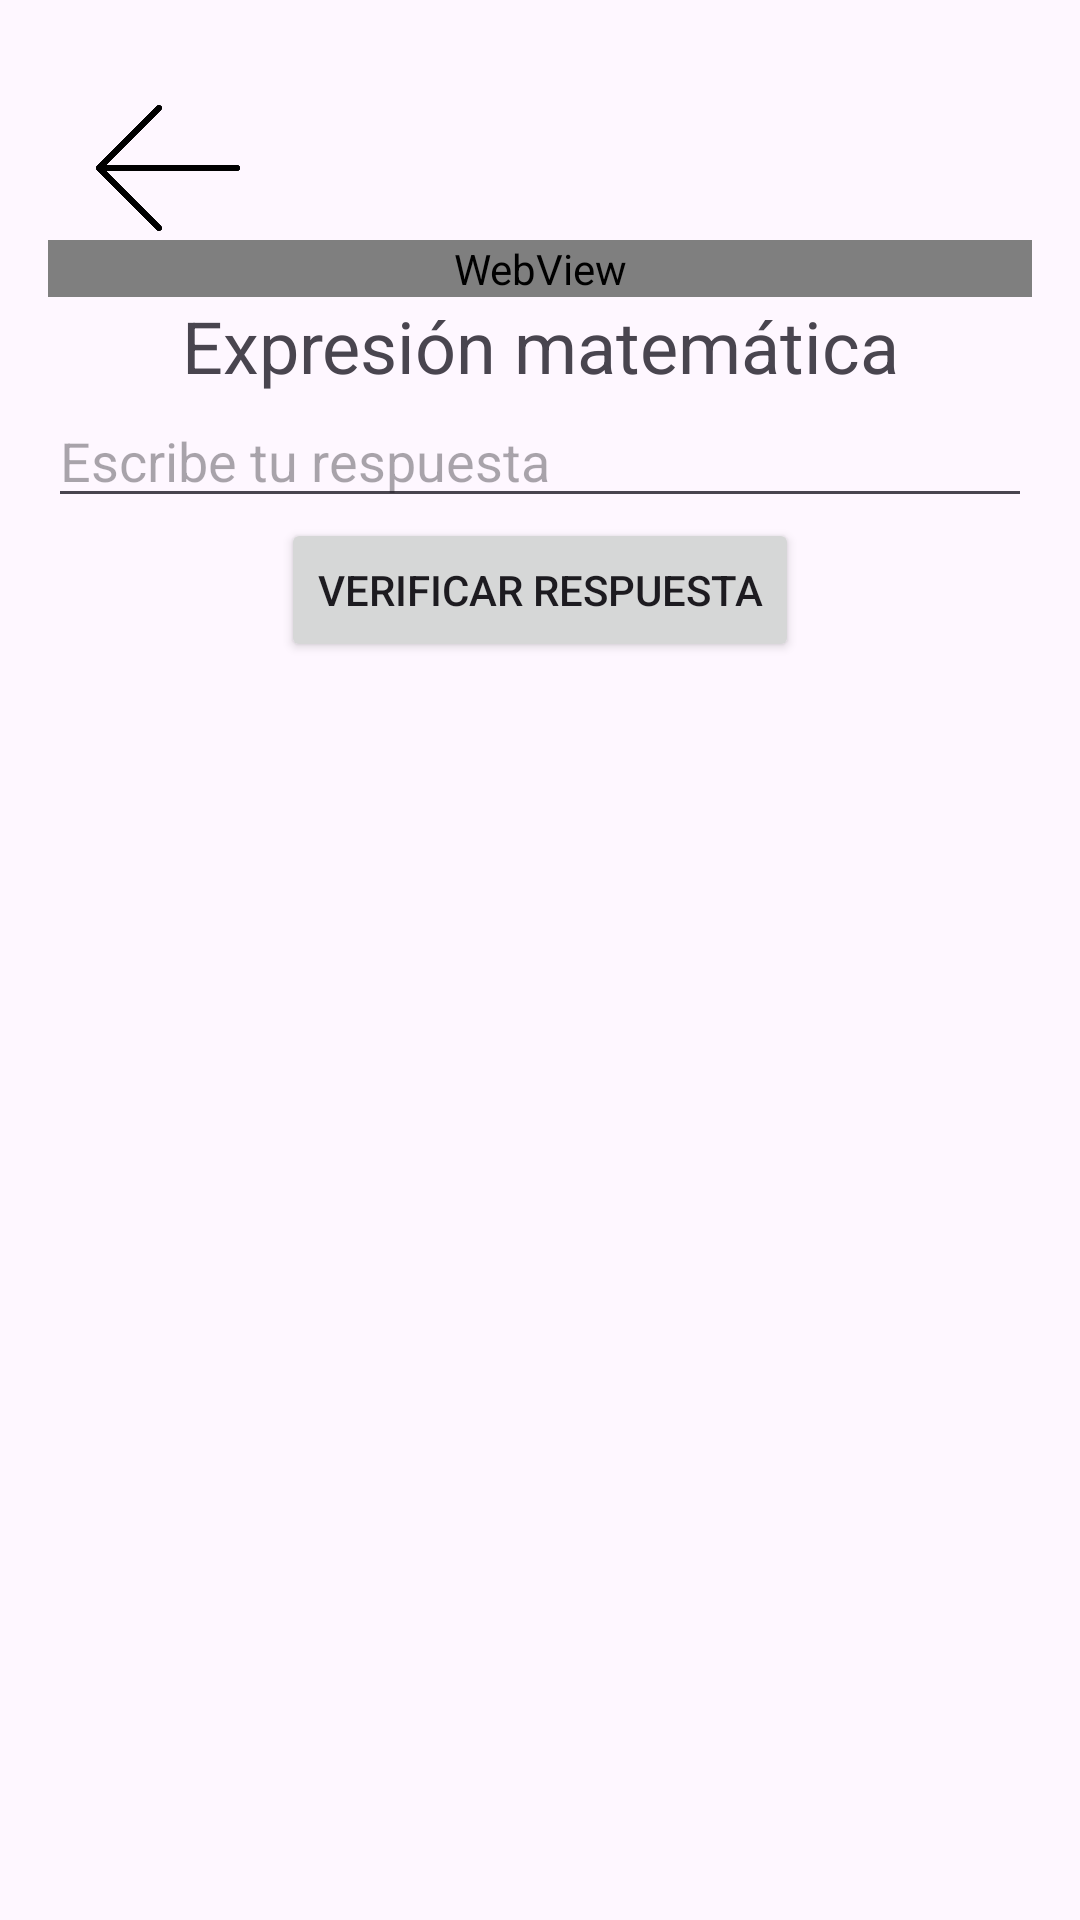

This screen was rendered from an Android layout file. Write that file and the resources it references.
<!-- AndroidManifest.xml: application theme Theme.AprendeConmigo1 -->
<!-- res/layout/activity_expresionmatematica.xml -->
<?xml version="1.0" encoding="utf-8"?>
<androidx.constraintlayout.widget.ConstraintLayout xmlns:android="http://schemas.android.com/apk/res/android"
    xmlns:app="http://schemas.android.com/apk/res-auto"
    xmlns:tools="http://schemas.android.com/tools"
    android:id="@+id/main"
    android:layout_width="match_parent"
    android:layout_height="match_parent"
    tools:context=".expresionmatematica"
    android:background="@drawable/cut_card_background"
    android:padding="16dp">

    <ImageButton
        android:id="@+id/btnBack"
        android:layout_width="48dp"
        android:layout_height="48dp"
        android:layout_gravity="start"
        android:layout_margin="16dp"
        android:background="?attr/selectableItemBackgroundBorderless"
        android:contentDescription="Botón de volver"
        android:scaleType="centerInside"
        android:src="@drawable/atras2"
        app:layout_constraintStart_toStartOf="parent"
        app:layout_constraintTop_toTopOf="parent" />

    <WebView
        android:id="@+id/webview"
        android:layout_width="0dp"
        android:layout_height="wrap_content"
        app:layout_constraintEnd_toEndOf="parent"
        app:layout_constraintStart_toStartOf="parent"
        app:layout_constraintTop_toBottomOf="@id/btnBack" />

    <TextView
        android:id="@+id/tv_expression"
        android:layout_width="wrap_content"
        android:layout_height="wrap_content"
        android:text="Expresión matemática"
        android:textSize="24sp"
        app:layout_constraintTop_toBottomOf="@id/webview"
        app:layout_constraintStart_toStartOf="parent"
        app:layout_constraintEnd_toEndOf="parent"
        android:gravity="center"
        android:layout_marginBottom="16dp"/>

    <EditText
        android:id="@+id/et_answer"
        android:layout_width="match_parent"
        android:layout_height="wrap_content"
        android:hint="Escribe tu respuesta"
        android:inputType="number"
        app:layout_constraintTop_toBottomOf="@id/tv_expression"
        app:layout_constraintStart_toStartOf="parent"
        app:layout_constraintEnd_toEndOf="parent"
        android:layout_marginBottom="16dp"/>

    <Button
        android:id="@+id/btn_check_answer"
        android:layout_width="wrap_content"
        android:layout_height="wrap_content"
        android:text="Verificar Respuesta"
        app:layout_constraintTop_toBottomOf="@id/et_answer"
        app:layout_constraintStart_toStartOf="parent"
        app:layout_constraintEnd_toEndOf="parent"/>

</androidx.constraintlayout.widget.ConstraintLayout>
<!-- resources referenced by this layout -->
<resources>
  <!-- drawable atras2: png bitmap (drawable, 21642 bytes) -->
  <style name="Theme.AprendeConmigo1" parent="Base.Theme.AprendeConmigo1" />
  <style name="Base.Theme.AprendeConmigo1" parent="Theme.Material3.DayNight.NoActionBar">
          
          
      </style>
</resources>
